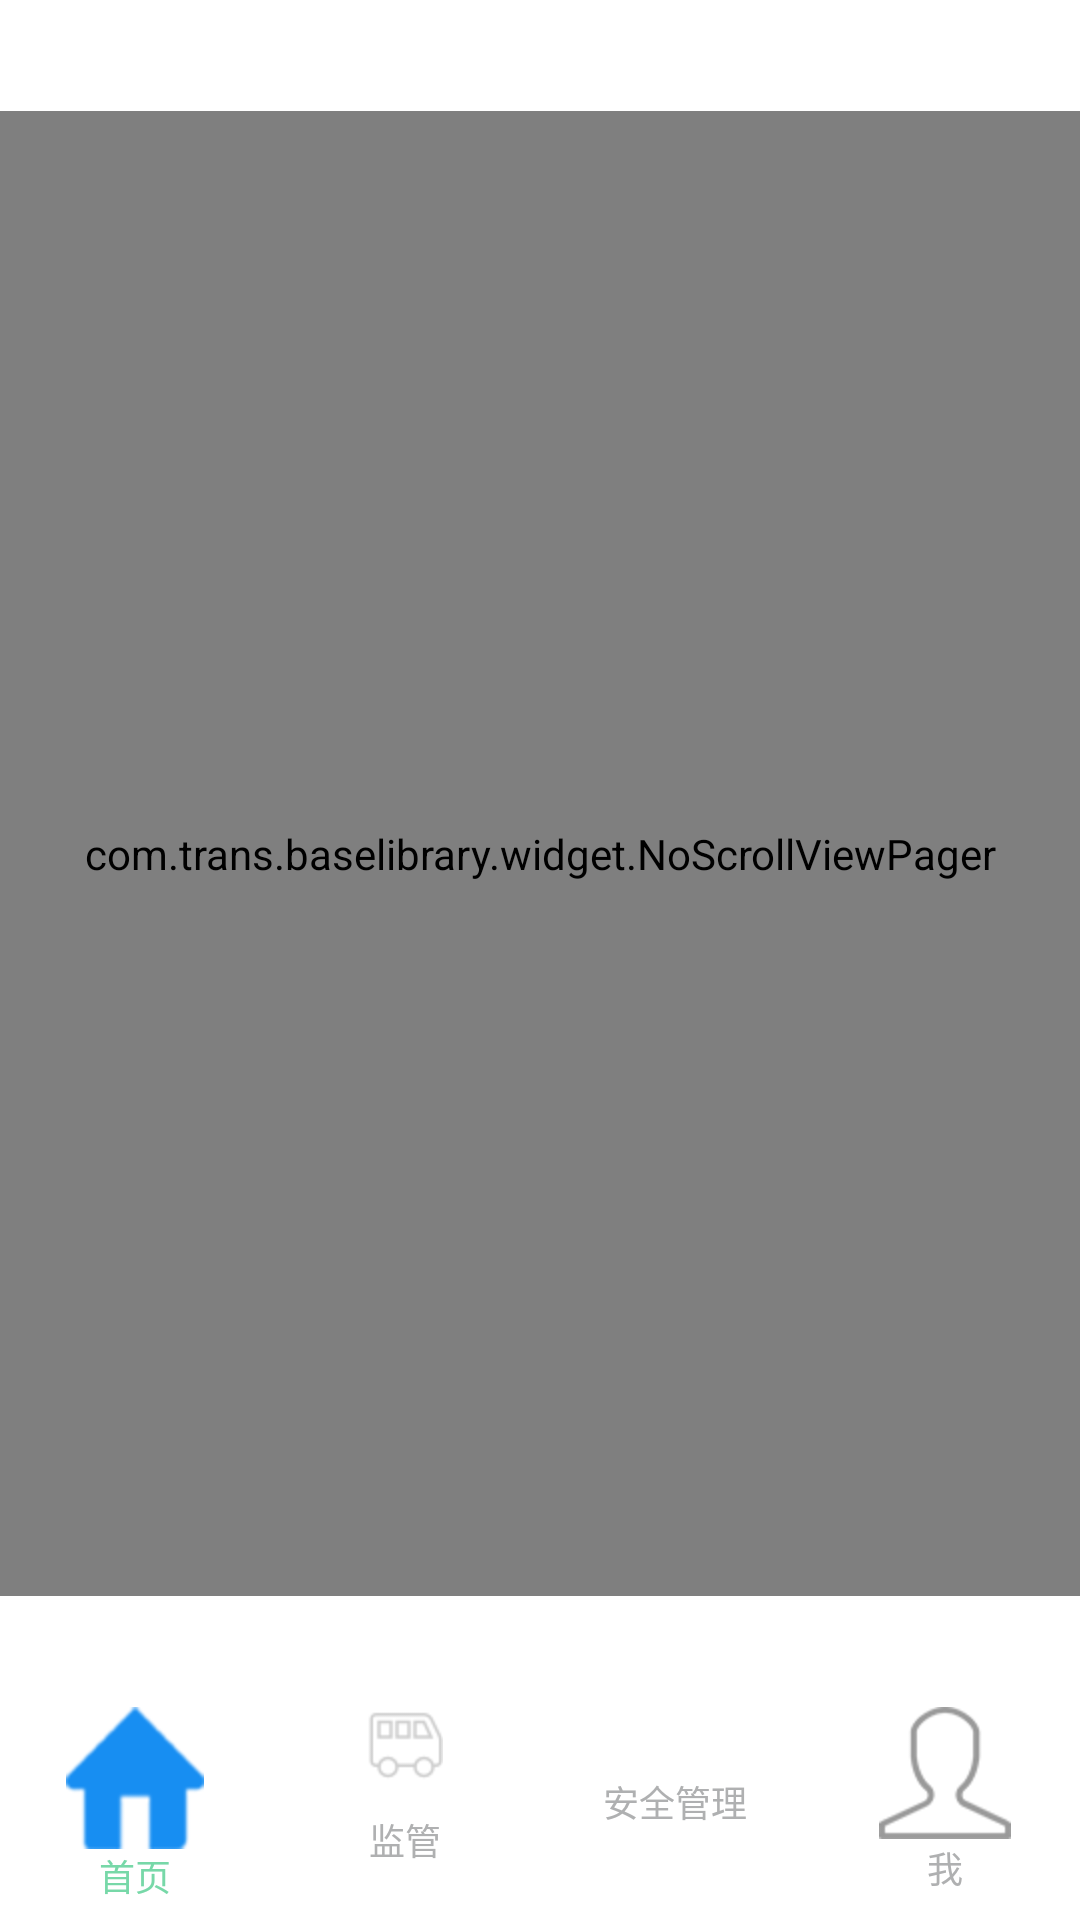

This screen was rendered from an Android layout file. Write that file and the resources it references.
<!-- AndroidManifest.xml: application theme AppTheme -->
<!-- res/layout/activity_trans_company.xml -->
<?xml version="1.0" encoding="utf-8"?>
<android.support.constraint.ConstraintLayout xmlns:android="http://schemas.android.com/apk/res/android"
    xmlns:app="http://schemas.android.com/apk/res-auto"
    xmlns:tools="http://schemas.android.com/tools"
    android:id="@+id/company"
    android:layout_width="match_parent"
    android:layout_height="match_parent"
    tools:context="com.trans.company.TransCompanyActivity"
    tools:layout_editor_absoluteX="0dp"
    tools:layout_editor_absoluteY="25dp">


    <RadioGroup
        android:id="@+id/mRadioGroup"
        android:layout_width="0dp"
        android:layout_height="63dp"
        android:layout_marginBottom="8dp"
        android:orientation="horizontal"
        app:layout_constraintBottom_toBottomOf="parent"
        app:layout_constraintEnd_toEndOf="parent"
        app:layout_constraintStart_toStartOf="parent"
        tools:layout_editor_absoluteX="0dp"
        tools:layout_editor_absoluteY="496dp">

        <RadioButton
            android:id="@+id/home"
            android:layout_width="match_parent"
            android:layout_height="match_parent"
            android:layout_weight="1"
            android:background="@android:color/transparent"
            android:button="@null"
            android:checked="true"
            android:drawableTop="@drawable/selector_home"
            android:gravity="center"
            android:text="@string/home"
            android:textColor="@color/selector_txt"
            android:textSize="12sp" />

        <RadioButton
            android:id="@+id/supervise"
            style="@style/Widget.AppCompat.CompoundButton.RadioButton"
            android:layout_width="match_parent"
            android:layout_height="match_parent"
            android:layout_weight="1"
            android:background="@android:color/transparent"
            android:button="@null"
            android:drawableTop="@drawable/selector_supervise"
            android:gravity="center"
            android:text="@string/supervise"
            android:textAlignment="center"
            android:textAllCaps="true"
            android:textColor="@color/selector_txt"
            android:textSize="12sp" />

        <RadioButton
            android:id="@+id/security"
            style="@style/Widget.AppCompat.CompoundButton.RadioButton"
            android:layout_width="match_parent"
            android:layout_height="match_parent"
            android:layout_weight="1"
            android:background="@android:color/transparent"
            android:button="@null"
            android:drawableTop="@drawable/selector_security"
            android:gravity="center"
            android:text="@string/security"
            android:textColor="@color/selector_txt"
            android:textSize="12sp" />

        <RadioButton
            android:id="@+id/me"
            style="@style/Widget.AppCompat.CompoundButton.RadioButton"
            android:layout_width="match_parent"
            android:layout_height="match_parent"
            android:layout_weight="1"
            android:background="@android:color/transparent"
            android:button="@null"
            android:drawableTop="@drawable/selector_me"
            android:gravity="center"
            android:text="@string/me"
            android:textColor="@color/selector_txt"
            android:textSize="12sp" />
    </RadioGroup>

    <android.support.constraint.Guideline
        android:id="@+id/guideline"
        android:layout_width="wrap_content"
        android:layout_height="0dp"
        android:layout_marginBottom="68dp"
        android:orientation="horizontal"
        app:layout_constraintBottom_toBottomOf="parent"
        app:layout_constraintGuide_end="71dp"
        app:layout_constraintTop_toBottomOf="@+id/mViewPager" />

    <com.trans.baselibrary.widget.NoScrollViewPager
        android:id="@+id/mViewPager"
        android:layout_width="0dp"
        android:layout_height="495dp"
        app:layout_constraintBottom_toTopOf="@+id/guideline"
        app:layout_constraintEnd_toEndOf="parent"
        app:layout_constraintStart_toStartOf="parent"
        app:layout_constraintTop_toTopOf="parent"
        tools:layout_editor_absoluteX="0dp"
        tools:layout_editor_absoluteY="1dp" />

    <View
        android:layout_width="wrap_content"
        android:layout_height="0dp"
        android:layout_marginBottom="68dp"
        android:background="@color/gray"
        android:orientation="horizontal"
        app:layout_constraintBottom_toBottomOf="parent"
        app:layout_constraintGuide_end="71dp"
        app:layout_constraintTop_toBottomOf="@+id/mViewPager"
        tools:layout_editor_absoluteX="0dp" />


</android.support.constraint.ConstraintLayout>
<!-- resources referenced by this layout -->
<resources>
  <!-- drawable selector_home (drawable) -->
  <?xml version="1.0" encoding="utf-8"?>
  
  <selector xmlns:android="http://schemas.android.com/apk/res/android">
      <item android:state_checked="true" android:drawable="@mipmap/home_press" />
      <item android:drawable="@mipmap/home_normal" />
  </selector>
  <!-- drawable selector_me (drawable) -->
  <?xml version="1.0" encoding="utf-8"?>
  
  <selector xmlns:android="http://schemas.android.com/apk/res/android">
      <item android:state_checked="true" android:drawable="@mipmap/me_press" />
      <item android:drawable="@mipmap/me_normal" />
  </selector>
  <!-- drawable selector_supervise (drawable) -->
  <?xml version="1.0" encoding="utf-8"?>
  
  <selector xmlns:android="http://schemas.android.com/apk/res/android">
      <item android:drawable="@mipmap/supervise_press" android:state_checked="true" />
      <item android:drawable="@mipmap/supervise_normal"  />
  </selector>
  <string name="home">首页</string>
  <string name="me">我</string>
  <string name="security">安全管理</string>
  <string name="supervise">监管</string>
</resources>
